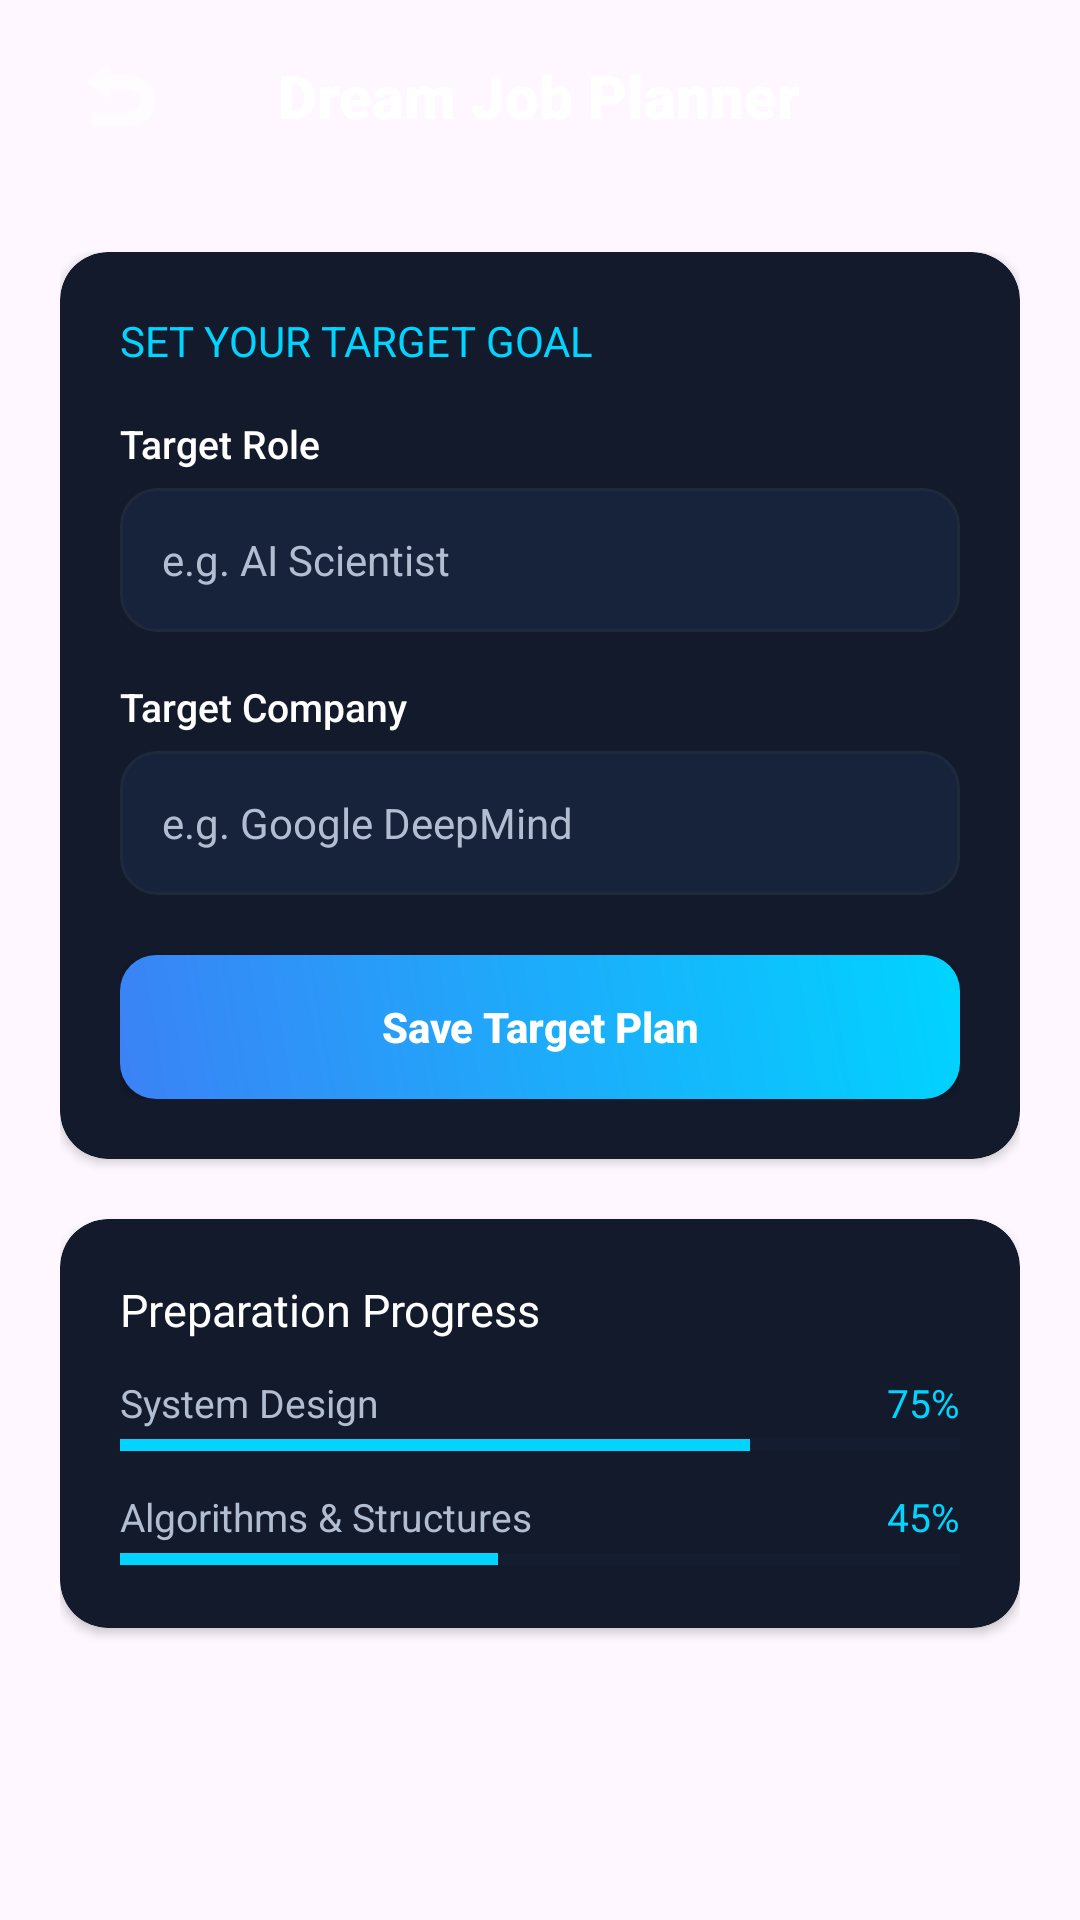

Reconstruct the res/layout file that produces this screen, plus the resources it refers to.
<!-- AndroidManifest.xml: application theme Theme.AiCareerPilot -->
<!-- res/layout/activity_dream_job_planner.xml -->
<?xml version="1.0" encoding="utf-8"?>
<androidx.constraintlayout.widget.ConstraintLayout xmlns:android="http://schemas.android.com/apk/res/android"
    xmlns:app="http://schemas.android.com/apk/res-auto"
    xmlns:tools="http://schemas.android.com/tools"
    android:layout_width="match_parent"
    android:layout_height="match_parent"
    android:background="@drawable/bg_gradient">

    
    <RelativeLayout
        android:id="@+id/header_bar"
        android:layout_width="match_parent"
        android:layout_height="64dp"
        android:paddingHorizontal="16dp"
        app:layout_constraintTop_toTopOf="parent">

        <ImageButton
            android:id="@+id/back_btn"
            android:layout_width="48dp"
            android:layout_height="48dp"
            android:layout_centerVertical="true"
            android:background="?android:attr/selectableItemBackgroundBorderless"
            android:contentDescription="Back"
            android:src="@android:drawable/ic_menu_revert"
            android:tint="@color/text_primary"
            app:tint="@color/text_primary" />

        <TextView
            android:layout_width="wrap_content"
            android:layout_height="wrap_content"
            android:layout_centerInParent="true"
            android:fontFamily="sans-serif-black"
            android:text="Dream Job Planner"
            android:textColor="@color/text_primary"
            android:textSize="20sp" />

    </RelativeLayout>

    <ScrollView
        android:layout_width="match_parent"
        android:layout_height="0dp"
        android:fillViewport="true"
        app:layout_constraintBottom_toBottomOf="parent"
        app:layout_constraintTop_toBottomOf="@id/header_bar">

        <LinearLayout
            android:layout_width="match_parent"
            android:layout_height="wrap_content"
            android:orientation="vertical"
            android:padding="20dp">

            
            <androidx.cardview.widget.CardView
                android:layout_width="match_parent"
                android:layout_height="wrap_content"
                app:cardCornerRadius="16dp"
                app:cardBackgroundColor="@color/glass_card"
                android:layout_marginBottom="20dp">

                <LinearLayout
                    android:layout_width="match_parent"
                    android:layout_height="wrap_content"
                    android:orientation="vertical"
                    android:padding="20dp">

                    <TextView
                        android:layout_width="wrap_content"
                        android:layout_height="wrap_content"
                        android:text="Set Your Target Goal"
                        android:textColor="@color/colorAccent"
                        android:textSize="14sp"
                        android:fontFamily="sans-serif-bold"
                        android:textAllCaps="true"
                        android:layout_marginBottom="16dp" />

                    
                    <TextView
                        android:layout_width="wrap_content"
                        android:layout_height="wrap_content"
                        android:text="Target Role"
                        android:textColor="@color/text_primary"
                        android:textSize="13sp"
                        android:fontFamily="sans-serif-medium"
                        android:layout_marginBottom="6dp" />

                    <EditText
                        android:layout_width="match_parent"
                        android:layout_height="48dp"
                        android:background="@drawable/edit_text_bg"
                        android:hint="e.g. AI Scientist"
                        android:textColorHint="@color/text_secondary"
                        android:textColor="@color/text_primary"
                        android:paddingHorizontal="14dp"
                        android:textSize="14sp"
                        android:layout_marginBottom="16dp" />

                    
                    <TextView
                        android:layout_width="wrap_content"
                        android:layout_height="wrap_content"
                        android:text="Target Company"
                        android:textColor="@color/text_primary"
                        android:textSize="13sp"
                        android:fontFamily="sans-serif-medium"
                        android:layout_marginBottom="6dp" />

                    <EditText
                        android:layout_width="match_parent"
                        android:layout_height="48dp"
                        android:background="@drawable/edit_text_bg"
                        android:hint="e.g. Google DeepMind"
                        android:textColorHint="@color/text_secondary"
                        android:textColor="@color/text_primary"
                        android:paddingHorizontal="14dp"
                        android:textSize="14sp"
                        android:layout_marginBottom="20dp" />

                    <androidx.appcompat.widget.AppCompatButton
                        android:id="@+id/save_job_btn"
                        android:layout_width="match_parent"
                        android:layout_height="48dp"
                        android:background="@drawable/btn_gradient"
                        android:text="Save Target Plan"
                        android:textColor="@color/white"
                        android:textStyle="bold"
                        android:textAllCaps="false" />

                </LinearLayout>

            </androidx.cardview.widget.CardView>

            
            <androidx.cardview.widget.CardView
                android:layout_width="match_parent"
                android:layout_height="wrap_content"
                app:cardCornerRadius="16dp"
                app:cardBackgroundColor="@color/glass_card">

                <LinearLayout
                    android:layout_width="match_parent"
                    android:layout_height="wrap_content"
                    android:orientation="vertical"
                    android:padding="20dp">

                    <TextView
                        android:layout_width="wrap_content"
                        android:layout_height="wrap_content"
                        android:text="Preparation Progress"
                        android:textColor="@color/text_primary"
                        android:textSize="15sp"
                        android:fontFamily="sans-serif-bold"
                        android:layout_marginBottom="12dp" />

                    
                    <RelativeLayout
                        android:layout_width="match_parent"
                        android:layout_height="wrap_content"
                        android:layout_marginBottom="12dp">

                        <TextView
                            android:layout_width="wrap_content"
                            android:layout_height="wrap_content"
                            android:text="System Design"
                            android:textColor="@color/text_secondary"
                            android:textSize="13sp" />

                        <TextView
                            android:layout_width="wrap_content"
                            android:layout_height="wrap_content"
                            android:layout_alignParentEnd="true"
                            android:text="75%"
                            android:textColor="@color/colorAccent"
                            android:textSize="13sp" />

                        <ProgressBar
                            style="?android:attr/progressBarStyleHorizontal"
                            android:layout_width="match_parent"
                            android:layout_height="6dp"
                            android:progress="75"
                            android:layout_marginTop="20dp"
                            android:progressTint="@color/colorAccent"
                            android:progressBackgroundTint="@color/glass_card_stroke" />

                    </RelativeLayout>

                    
                    <RelativeLayout
                        android:layout_width="match_parent"
                        android:layout_height="wrap_content">

                        <TextView
                            android:layout_width="wrap_content"
                            android:layout_height="wrap_content"
                            android:text="Algorithms &amp; Structures"
                            android:textColor="@color/text_secondary"
                            android:textSize="13sp" />

                        <TextView
                            android:layout_width="wrap_content"
                            android:layout_height="wrap_content"
                            android:layout_alignParentEnd="true"
                            android:text="45%"
                            android:textColor="@color/colorAccent"
                            android:textSize="13sp" />

                        <ProgressBar
                            style="?android:attr/progressBarStyleHorizontal"
                            android:layout_width="match_parent"
                            android:layout_height="6dp"
                            android:progress="45"
                            android:layout_marginTop="20dp"
                            android:progressTint="@color/colorAccent"
                            android:progressBackgroundTint="@color/glass_card_stroke" />

                    </RelativeLayout>

                </LinearLayout>

            </androidx.cardview.widget.CardView>

        </LinearLayout>

    </ScrollView>

</androidx.constraintlayout.widget.ConstraintLayout>
<!-- resources referenced by this layout -->
<resources>
  <color name="colorAccent">#00D4FF</color>
  <color name="glass_card">#121A2B</color>
  <color name="glass_card_stroke">#1E293B</color>
  <color name="text_primary">#FFFFFF</color>
  <color name="text_secondary">#B3BDD1</color>
  <color name="white">#FFFFFFFF</color>
  <!-- drawable btn_gradient (drawable) -->
  <?xml version="1.0" encoding="utf-8"?>
  <shape xmlns:android="http://schemas.android.com/apk/res/android"
      android:shape="rectangle">
      <gradient
          android:angle="45"
          android:startColor="@color/colorPrimary"
          android:endColor="@color/colorAccent"
          android:type="linear" />
      <corners android:radius="12dp" />
  </shape>
  <!-- drawable edit_text_bg (drawable) -->
  <?xml version="1.0" encoding="utf-8"?>
  <selector xmlns:android="http://schemas.android.com/apk/res/android">
      
      <item android:state_focused="true">
          <shape android:shape="rectangle">
              <solid android:color="@color/input_background" />
              <stroke
                  android:width="2dp"
                  android:color="@color/input_focused_border" />
              <corners android:radius="12dp" />
          </shape>
      </item>
  
      
      <item>
          <shape android:shape="rectangle">
              <solid android:color="@color/input_background" />
              <stroke
                  android:width="1dp"
                  android:color="@color/glass_card_stroke" />
              <corners android:radius="12dp" />
          </shape>
      </item>
  </selector>
  <style name="Theme.AiCareerPilot" parent="Base.Theme.AiCareerPilot" />
  <color name="colorPrimary">#3B82F6</color>
  <color name="input_background">#16233A</color>
  <color name="input_focused_border">#00D4FF</color>
  <style name="Base.Theme.AiCareerPilot" parent="Theme.Material3.DayNight.NoActionBar">
          
          
      </style>
</resources>
